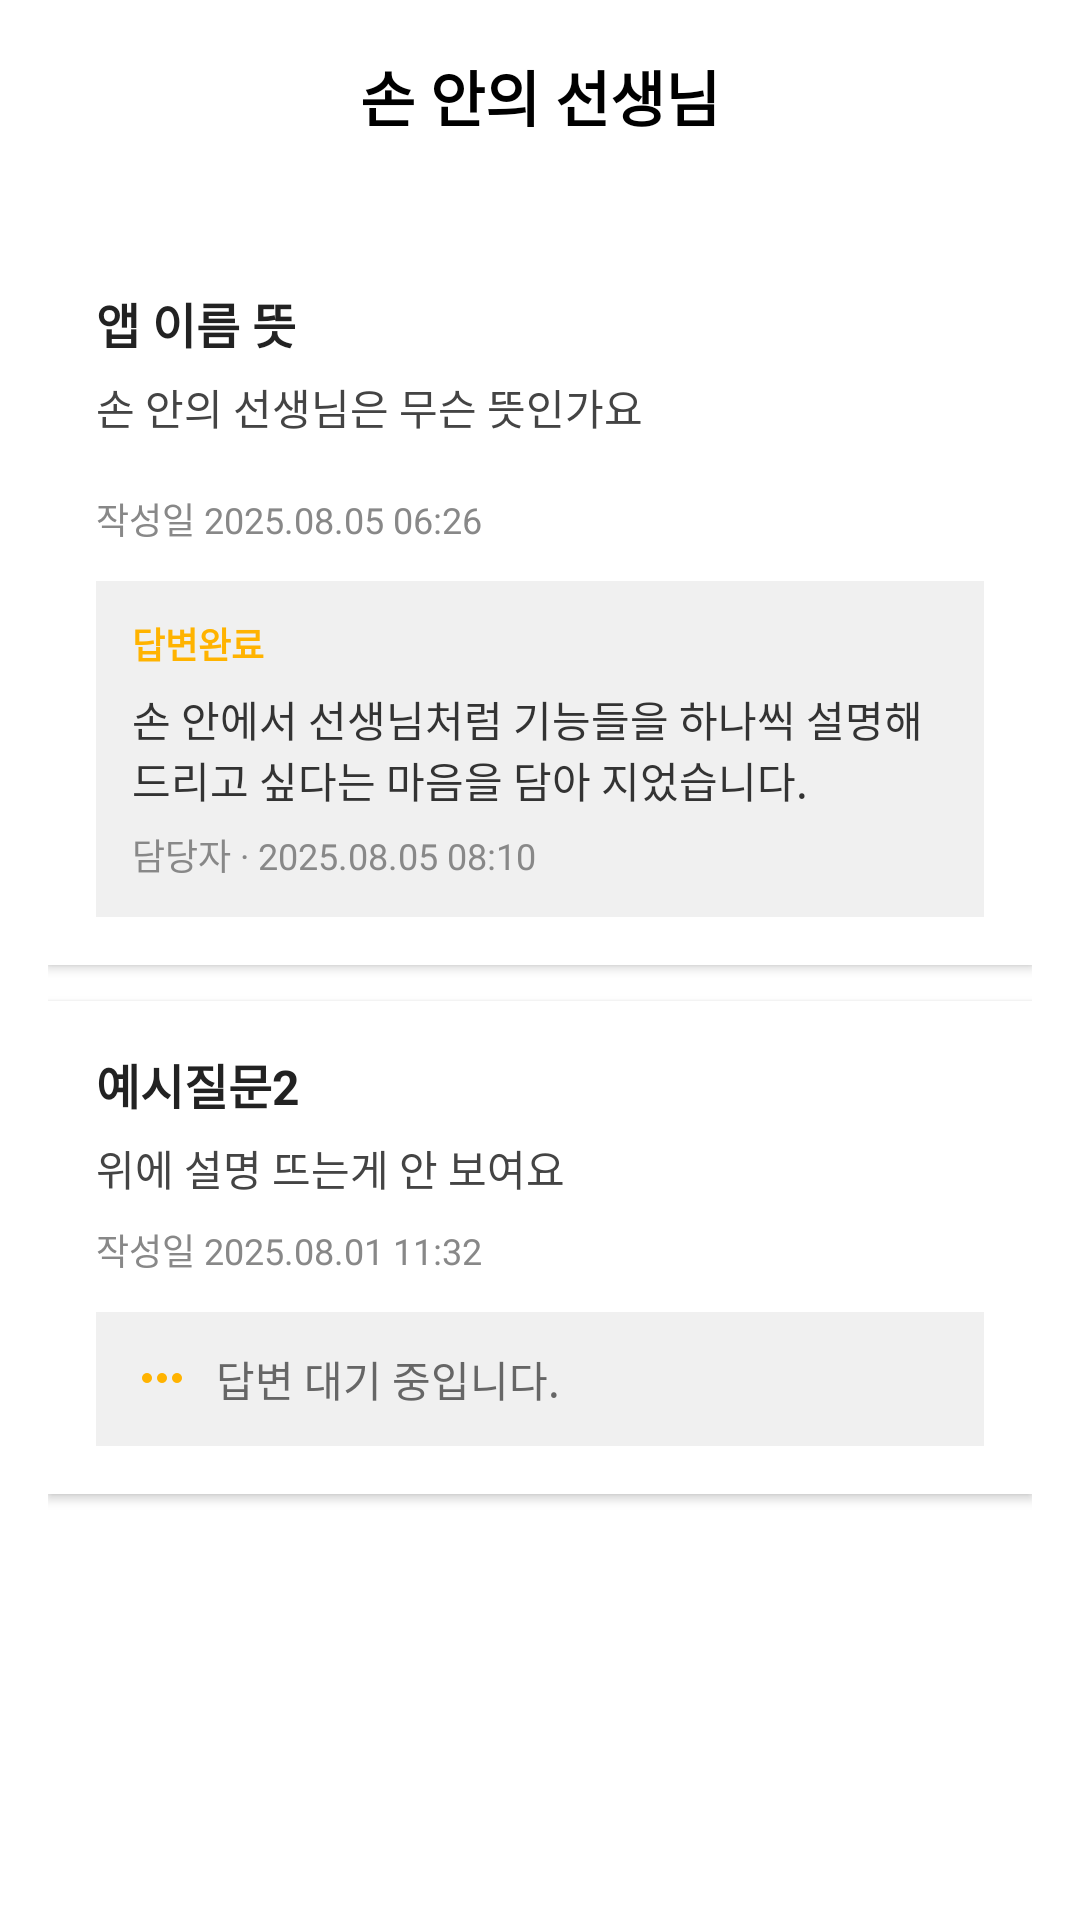

This screen was rendered from an Android layout file. Write that file and the resources it references.
<!-- AndroidManifest.xml: activity theme Theme.Pocket_Teacher -->
<!-- res/layout/activity_inquiryhistory.xml -->
<?xml version="1.0" encoding="utf-8"?>
<ScrollView xmlns:android="http://schemas.android.com/apk/res/android"
    android:id="@+id/inquiry_history_root"
    android:layout_width="match_parent"
    android:layout_height="match_parent"
    android:background="@android:color/white">

    <LinearLayout
        android:id="@+id/inquiry_list"
        android:layout_width="match_parent"
        android:layout_height="wrap_content"
        android:orientation="vertical">

        
        <include layout="@layout/toolbar" />

        
        <LinearLayout
            android:id="@+id/content_container"
            android:layout_width="match_parent"
            android:layout_height="wrap_content"
            android:orientation="vertical"
            android:padding="16dp">

            
            <LinearLayout
                android:layout_width="match_parent"
                android:layout_height="wrap_content"
                android:orientation="vertical"
                android:background="#FFFFFFFF"
                android:padding="16dp"
                android:elevation="2dp"
                android:layout_marginBottom="12dp"
                android:clipToPadding="false"
                android:clipToOutline="false"
                android:foreground="?attr/selectableItemBackground">

                
                <TextView
                    android:id="@+id/tvTitle_1"
                    android:layout_width="match_parent"
                    android:layout_height="wrap_content"
                    android:text="앱 이름 뜻"
                    android:textSize="16sp"
                    android:textStyle="bold"
                    android:textColor="#222222" />

                
                <TextView
                    android:id="@+id/tvBody_1"
                    android:layout_width="match_parent"
                    android:layout_height="wrap_content"
                    android:layout_marginTop="6dp"
                    android:text="손 안의 선생님은 무슨 뜻인가요"
                    android:textSize="14sp"
                    android:textColor="#444444" />

                
                <ImageView
                    android:id="@+id/ivPhoto_1"
                    android:layout_width="match_parent"
                    android:layout_height="wrap_content"
                    android:layout_marginTop="10dp"
                    android:adjustViewBounds="true"
                    android:maxHeight="240dp"
                    android:scaleType="centerCrop"
                    android:src="@drawable/ex_image"
                    android:contentDescription="" />

                
                <TextView
                    android:id="@+id/tvMeta_1"
                    android:layout_width="match_parent"
                    android:layout_height="wrap_content"
                    android:layout_marginTop="8dp"
                    android:text="작성일 2025.08.05 06:26"
                    android:textSize="12sp"
                    android:textColor="#888888" />

                
                <LinearLayout
                    android:id="@+id/answer_box_1"
                    android:layout_width="match_parent"
                    android:layout_height="wrap_content"
                    android:layout_marginTop="12dp"
                    android:padding="12dp"
                    android:orientation="vertical"
                    android:background="#F0F0F0">

                    <TextView
                        android:layout_width="wrap_content"
                        android:layout_height="wrap_content"
                        android:text="답변완료"
                        android:textSize="12sp"
                        android:textStyle="bold"
                        android:textColor="#FFB300" />

                    <TextView
                        android:id="@+id/tvAnswer_1"
                        android:layout_width="match_parent"
                        android:layout_height="wrap_content"
                        android:layout_marginTop="6dp"
                        android:text="손 안에서 선생님처럼 기능들을 하나씩 설명해드리고 싶다는 마음을 담아 지었습니다."
                        android:textSize="14sp"
                        android:textColor="#333333" />

                    <TextView
                        android:id="@+id/tvAnswerMeta_1"
                        android:layout_width="match_parent"
                        android:layout_height="wrap_content"
                        android:layout_marginTop="6dp"
                        android:text="담당자 · 2025.08.05 08:10"
                        android:textSize="12sp"
                        android:textColor="#888888" />
                </LinearLayout>
            </LinearLayout>

            
            <LinearLayout
                android:layout_width="match_parent"
                android:layout_height="wrap_content"
                android:orientation="vertical"
                android:background="#FFFFFFFF"
                android:padding="16dp"
                android:elevation="2dp"
                android:layout_marginBottom="12dp"
                android:foreground="?attr/selectableItemBackground">

                <TextView
                    android:layout_width="match_parent"
                    android:layout_height="wrap_content"
                    android:text="예시질문2"
                    android:textSize="16sp"
                    android:textStyle="bold"
                    android:textColor="#222222" />

                <TextView
                    android:layout_width="match_parent"
                    android:layout_height="wrap_content"
                    android:layout_marginTop="6dp"
                    android:text="위에 설명 뜨는게 안 보여요"
                    android:textSize="14sp"
                    android:textColor="#444444" />

                
                <ImageView
                    android:id="@+id/ivPhoto_2"
                    android:layout_width="match_parent"
                    android:layout_height="wrap_content"
                    android:layout_marginTop="10dp"
                    android:adjustViewBounds="true"
                    android:maxHeight="240dp"
                    android:scaleType="centerCrop"
                    android:visibility="gone"
                    android:contentDescription="" />

                <TextView
                    android:layout_width="match_parent"
                    android:layout_height="wrap_content"
                    android:layout_marginTop="8dp"
                    android:text="작성일 2025.08.01 11:32"
                    android:textSize="12sp"
                    android:textColor="#888888" />

                
                <LinearLayout
                    android:layout_width="match_parent"
                    android:layout_height="wrap_content"
                    android:layout_marginTop="12dp"
                    android:padding="12dp"
                    android:orientation="horizontal"
                    android:background="#F0F0F0">

                    <ImageView
                        android:layout_width="20dp"
                        android:layout_height="20dp"
                        android:layout_marginEnd="8dp"
                        android:src="@drawable/ic_dot3"
                        android:contentDescription="답변 대기 중"/>

                    <TextView
                        android:layout_width="wrap_content"
                        android:layout_height="wrap_content"
                        android:text="답변 대기 중입니다."
                        android:textSize="14sp"
                        android:textColor="#666666" />
                </LinearLayout>
            </LinearLayout>

        </LinearLayout>
        

    </LinearLayout>
</ScrollView>
<!-- res/layout/toolbar.xml (included above) -->
<?xml version="1.0" encoding="utf-8"?>
<androidx.appcompat.widget.Toolbar xmlns:android="http://schemas.android.com/apk/res/android"
    android:id="@+id/toolbar"
    android:layout_width="match_parent"
    android:layout_height="wrap_content"
    android:background="@android:color/white"
    android:elevation="4dp"
    android:padding="16dp">

    <ImageView
        android:id="@+id/btn_close"
        android:layout_width="24dp"
        android:layout_height="24dp"
        android:layout_gravity="start|center_vertical"
        android:layout_marginEnd="12dp"
        android:src="@drawable/onoff"
        android:visibility="gone"
        android:contentDescription="닫기" />


    
    <TextView
        android:id="@+id/toolbar_title"
        android:layout_width="wrap_content"
        android:layout_height="wrap_content"
        android:text="손 안의 선생님"
        android:textSize="20sp"
        android:textStyle="bold"
        android:textColor="#FF000000"
        android:layout_gravity="center"/>

</androidx.appcompat.widget.Toolbar>
<!-- resources referenced by this layout -->
<resources>
  <!-- drawable ic_dot3 (drawable) -->
  <vector xmlns:android="http://schemas.android.com/apk/res/android"
      android:width="24dp"
      android:height="24dp"
      android:viewportWidth="24"
      android:viewportHeight="24">
      <path
          android:fillColor="#FFB300"
          android:pathData="M6,10a2,2 0 1,0 0,4a2,2 0 1,0 0,-4zM12,10a2,2 0 1,0 0,4a2,2 0 1,0 0,-4zM18,10a2,2 0 1,0 0,4a2,2 0 1,0 0,-4z"/>
  </vector>
  <!-- drawable onoff: png bitmap (drawable, 27227 bytes) -->
  <style name="Theme.Pocket_Teacher" parent="Base.Theme.Pocket_Teacher" />
  <style name="Base.Theme.Pocket_Teacher" parent="Theme.Material3.DayNight.NoActionBar">
          
          
      </style>
</resources>
